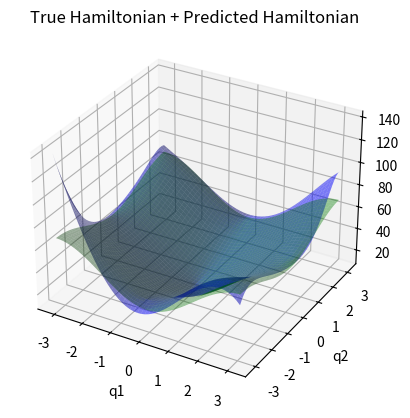

Generate this figure with matplotlib:
#!/usr/bin/env python3
# -*- coding: utf-8 -*-
"""
Created on Fri Apr  3 11:10:32 2026

@author: Familie_Wenting
"""

import numpy as np
import matplotlib.pyplot as plt

# Hit-and-Run algorithm
def one_shot_hit_and_run(u, D, Dr, L0, L1, d_trans):

    u_max = np.max(u, axis=1)
    u_min = np.min(u, axis=1)

    # ensure each dimension crosses zero
    if np.any(np.sign(u_min * u_max) > 0):
        raise ValueError("Each dimension must have both negative and positive values")

    w_in = np.zeros((Dr, D))
    b_in = np.zeros((Dr, 1))

    for j in range(Dr + d_trans):

        b = L0 + (L1 - L0) * np.random.rand()

        s = np.sign(np.random.randn(D))

        dr = s * np.abs(np.random.randn(D))
        dr = dr / np.linalg.norm(dr)

        x_m = np.where(s > 0, u_min, u_max)
        x_p = np.where(s > 0, u_max, u_min)

        denom_m = np.dot(dr, x_m)
        denom_p = np.dot(dr, x_p)

        # avoid division by zero
        if abs(denom_m) < 1e-10 or abs(denom_p) < 1e-10:
            continue

        w0m = (L0 - b) / denom_m
        w1p = (L1 - b) / denom_p

        vs = np.sort([w1p, w0m])
        w = vs[0] if vs[0] > 0 else 1e5

        dw = w * np.random.rand()

        if j >= d_trans:
            ss = np.sign(np.random.randn())
            w_in[j - d_trans, :] = ss * dw * dr
            b_in[j - d_trans, 0] = ss * b

    return w_in, b_in


# Hamiltonian function
def H(q1, q2, p1, p2, m=1.0, l=1.0, g=9.81):
    delta = q1 - q2
    kinetic = (p1**2 + 2*p2**2 - 2*p1*p2*np.cos(delta)) / (1 + np.sin(delta)**2)
    kinetic *= 1/(2*m*l**2)
    potential = m*g*l*(4 - 2*np.cos(q1) - np.cos(q2))
    return kinetic + potential


# Define Activation function
def activation(z):
    return np.tanh(z)


# Data ----------------------------------------------------------------------------------------------------------------------------
N = 500

q1 = np.random.uniform(-np.pi, np.pi, N)
q2 = np.random.uniform(-np.pi, np.pi, N)
p1 = np.random.uniform(-5, 5, N)
p2 = np.random.uniform(-5, 5, N)

X = np.column_stack([q1, q2, p1, p2])   # (N, 4)
Z = H(q1, q2, p1, p2)                   # (N,)

# IMPORTANT: transpose for sampler → (D, N)
X_sampler = X.T





# Sample random features----------------------------------------------------------------------------------------------------------------------------
D = 4
Dr = 500
L0, L1 = 0.4, 3.8
d_trans = 100

w_in, b_in = one_shot_hit_and_run(X_sampler, D, Dr, L0, L1, d_trans)




# Build feature matrix
Phi = np.zeros((N, Dr))

for j in range(Dr):
    Phi[:, j] = activation(X @ w_in[j] + b_in[j, 0])


# Least squares
w, *_ = np.linalg.lstsq(Phi, Z, rcond=None)






# Grid ----------------------------------------------------------------------------------------------------------------------------
n = 50
q1_vals = np.linspace(-np.pi, np.pi, n)
q2_vals = np.linspace(-np.pi, np.pi, n)

Q1, Q2 = np.meshgrid(q1_vals, q2_vals)

q1_flat = Q1.ravel()
q2_flat = Q2.ravel()
p1_flat = np.zeros_like(q1_flat)
p2_flat = np.zeros_like(q1_flat)

X_new = np.column_stack([q1_flat, q2_flat, p1_flat, p2_flat])






# Values for plotting ----------------------------------------------------------------------------------------------------------------------------
# true values
Z_true = H(q1_flat, q2_flat, p1_flat, p2_flat)

# predicted values
Phi_new = np.zeros((X_new.shape[0], Dr))

for j in range(Dr):
    Phi_new[:, j] = activation(X_new @ w_in[j] + b_in[j, 0])
   

Z_pred = Phi_new @ w
Z_true = Z_true.reshape(n, n)
Z_pred = Z_pred.reshape(n, n)







# Plot ----------------------------------------------------------------------------------------------------------------------------
error = np.linalg.norm(Z_true - Z_pred) / np.sqrt(Z_pred.size)
print("The normalized error per sample point is:", error)


fig = plt.figure()
ax = fig.add_subplot(111, projection='3d')
ax.plot_surface(Q1, Q2, Z_true, alpha=0.4, color='green')
ax.plot_surface(Q1, Q2, Z_pred, alpha=0.5, color = 'blue')
ax.set_title("True Hamiltonian + Predicted Hamiltonian")

ax.set_xlabel("q1")
ax.set_ylabel("q2")
ax.set_zlabel("H")

plt.show()
